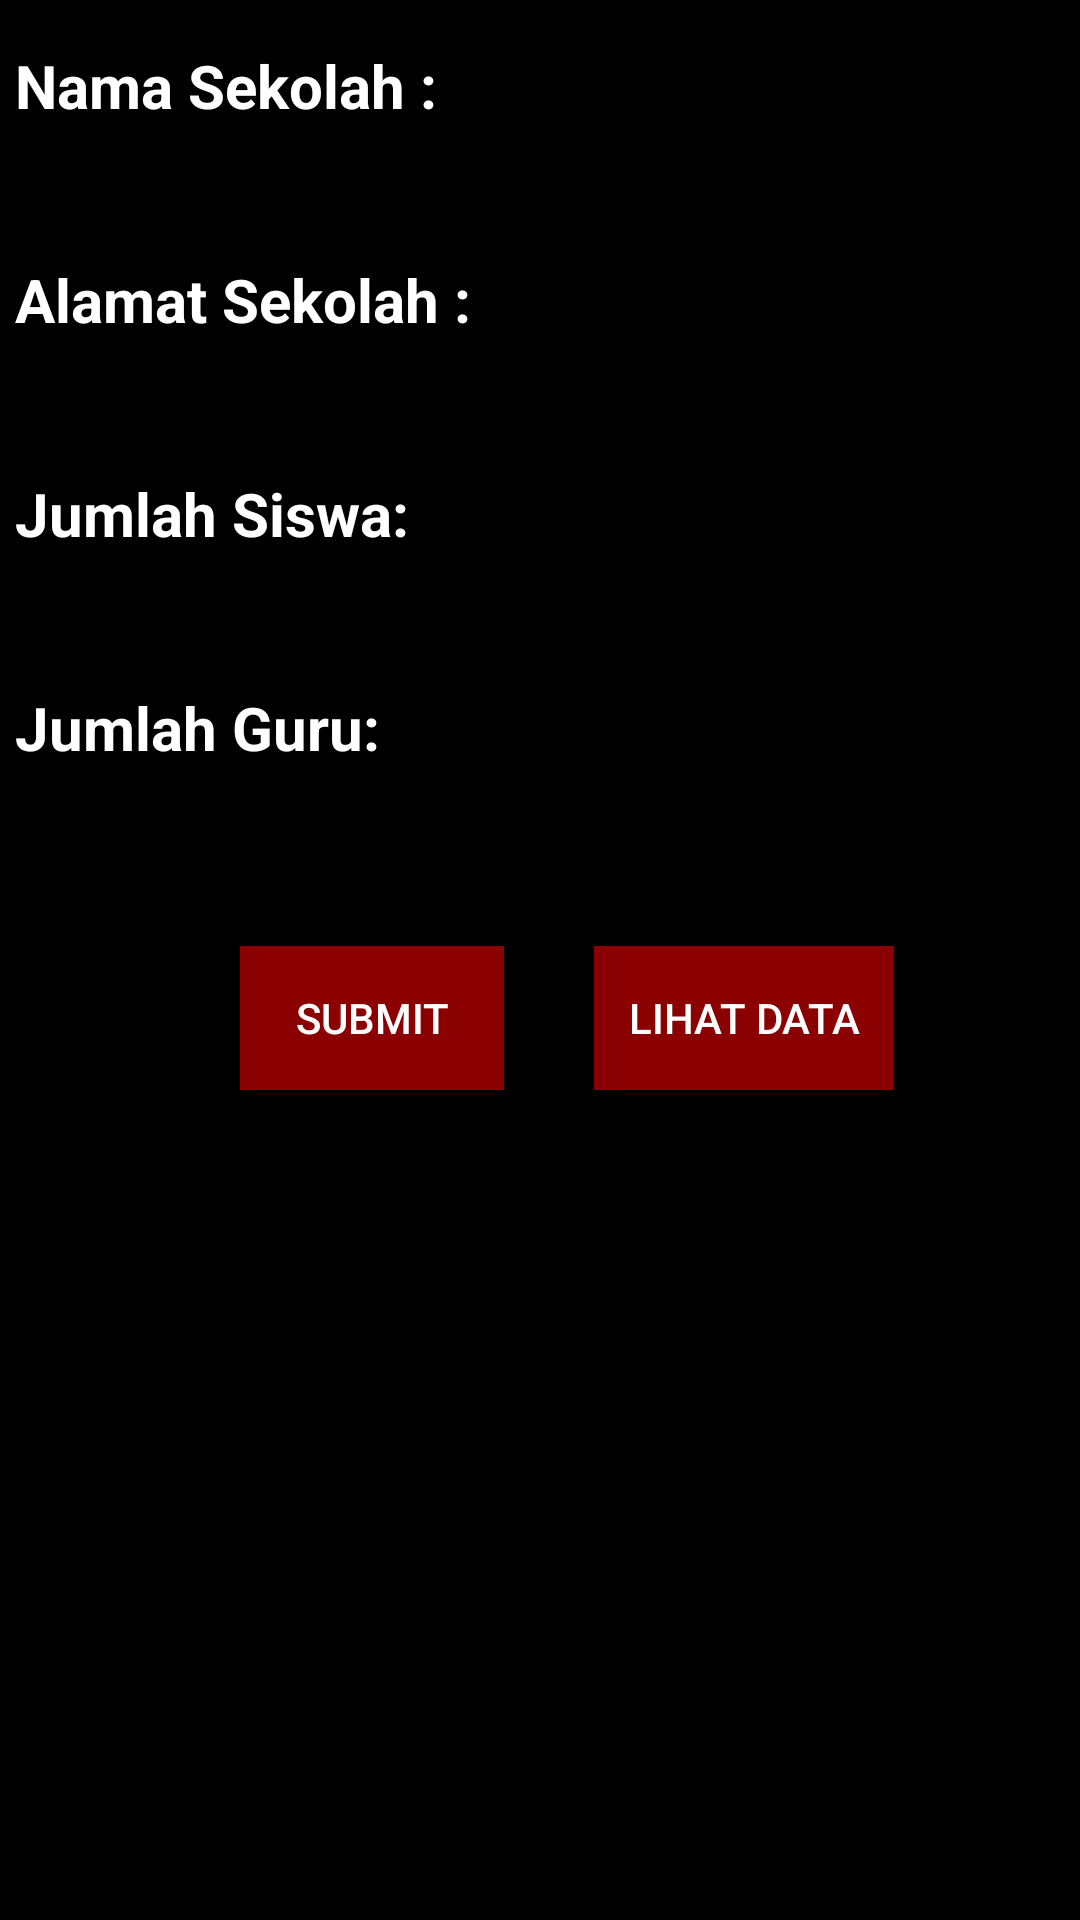

Produce the Android XML layout that renders to this screen, including the resource entries it uses.
<!-- AndroidManifest.xml: application theme AppTheme -->
<!-- res/layout/activity_main.xml -->
<?xml version="1.0" encoding="utf-8"?>
<LinearLayout xmlns:android="http://schemas.android.com/apk/res/android"
    xmlns:app="http://schemas.android.com/apk/res-auto"
    xmlns:tools="http://schemas.android.com/tools"
    android:layout_width="match_parent"
    android:layout_height="match_parent"
    tools:context=".main.MainActivity"
    android:orientation="vertical"
    android:background="@android:color/black">
    <RelativeLayout
        android:layout_weight="1"
        android:layout_width="match_parent"
        android:layout_height="match_parent">

        <TextView
            android:layout_marginTop="10dp"
            android:id="@+id/tv_nama_sekolah"
            android:layout_width="wrap_content"
            android:layout_height="wrap_content"
            android:gravity="bottom"
            android:text="Nama Sekolah : "
            android:textSize="20sp"
            android:textColor="@android:color/white"
            android:textStyle="bold"
            android:padding="5dp"/>
        <TextView
            android:id="@+id/tv_alamat"
            android:layout_width="wrap_content"
            android:layout_height="wrap_content"
            android:gravity="bottom"
            android:text="Alamat Sekolah : "
            android:textSize="20sp"
            android:textColor="@android:color/white"
            android:textStyle="bold"
            android:layout_below="@id/et_nama_sekolah"
            android:padding="5dp"/>

        <TextView
            android:id="@+id/tv_jml_siswa"
            android:layout_width="wrap_content"
            android:layout_height="wrap_content"
            android:gravity="bottom"
            android:text="Jumlah Siswa: "
            android:textSize="20sp"
            android:textColor="@android:color/white"
            android:textStyle="bold"
            android:layout_below="@id/et_alamat_sekolah"
            android:padding="5dp"/>

        <TextView
            android:id="@+id/tv_jml_guru"
            android:layout_width="wrap_content"
            android:layout_height="wrap_content"
            android:gravity="bottom"
            android:text="Jumlah Guru: "
            android:textSize="20sp"
            android:textColor="@android:color/white"
            android:textStyle="bold"
            android:layout_below="@id/et_jml_siswa"
            android:padding="5dp"/>

        <EditText
            android:id="@+id/et_nama_sekolah"
            android:layout_width="match_parent"
            android:layout_height="wrap_content"
            android:layout_below="@id/tv_nama_sekolah"
            android:textSize="18sp"
            android:textColor="@android:color/white"
            android:padding="5dp"/>
        <EditText
            android:id="@+id/et_alamat_sekolah"
            android:layout_width="match_parent"
            android:layout_height="wrap_content"
            android:layout_below="@id/tv_alamat"
            android:textSize="18sp"
            android:textColor="@android:color/white"
            android:padding="5dp"/>

        <EditText
            android:id="@+id/et_jml_siswa"
            android:layout_width="match_parent"
            android:layout_height="wrap_content"
            android:layout_below="@id/tv_jml_siswa"
            android:textSize="18sp"
            android:textColor="@android:color/white"
            android:padding="5dp"/>

        <EditText
            android:id="@+id/et_jml_guru"
            android:layout_width="match_parent"
            android:layout_height="wrap_content"
            android:layout_below="@id/tv_jml_guru"
            android:textSize="18sp"
            android:textColor="@android:color/white"
            android:padding="5dp"/>
        <Button
            android:id="@+id/btn_submit"
            android:layout_width="wrap_content"
            android:layout_height="wrap_content"
            android:text="Submit"
            android:layout_below="@id/et_jml_guru"
            android:background="#8B0000"
            android:textColor="@android:color/white"
            android:layout_marginLeft="80dp"
            android:layout_marginTop="20dp"/>
        <Button
            android:id="@+id/btn_lihat"
            android:layout_width="100dp"
            android:layout_height="wrap_content"
            android:text="lihat data"
            android:layout_below="@+id/et_jml_guru"
            android:layout_toRightOf="@id/btn_submit"
            android:background="#8B0000"
            android:textColor="@android:color/white"
            android:layout_marginLeft="30dp"
            android:layout_marginTop="20dp"/>

    </RelativeLayout>

</LinearLayout>
<!-- resources referenced by this layout -->
<resources>
  <style name="AppTheme" parent="Theme.AppCompat.Light.DarkActionBar">
          
          <item name="colorPrimary">#8B0000</item>
          <item name="colorPrimaryDark">#2F4F4F</item>
          <item name="colorAccent">#CD5C5C</item>
      </style>
</resources>
